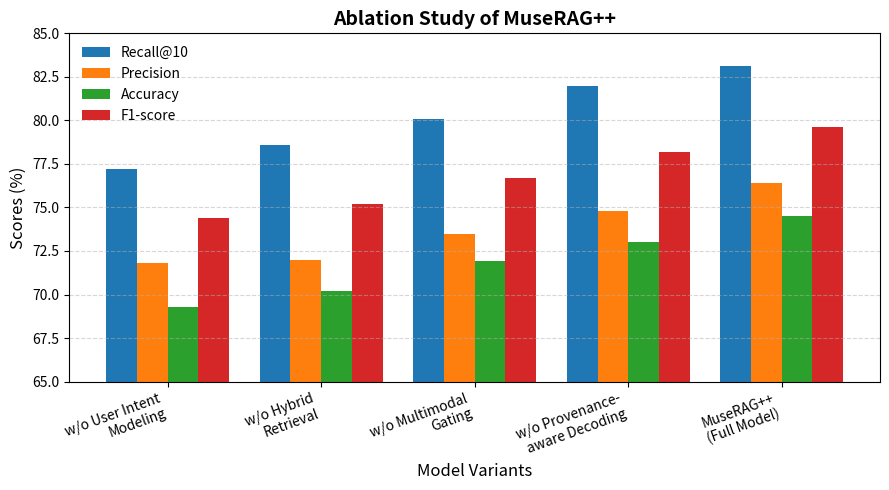

Python code for this plot:
import matplotlib.pyplot as plt
import numpy as np

# 模型名称
models = [
    "w/o User Intent\nModeling",
    "w/o Hybrid\nRetrieval",
    "w/o Multimodal\nGating",
    "w/o Provenance-\naware Decoding",
    "MuseRAG++\n(Full Model)"
]

# 指标数据
recall = [77.2, 78.6, 80.1, 82.0, 83.1]
precision = [71.8, 72.0, 73.5, 74.8, 76.4]
accuracy = [69.3, 70.2, 71.9, 73.0, 74.5]
f1 = [74.4, 75.2, 76.7, 78.2, 79.6]

# 柱宽与位置
x = np.arange(len(models))
width = 0.2

# 绘制柱状图
plt.figure(figsize=(9, 5))
plt.bar(x - 1.5*width, recall, width, label='Recall@10')
plt.bar(x - 0.5*width, precision, width, label='Precision')
plt.bar(x + 0.5*width, accuracy, width, label='Accuracy')
plt.bar(x + 1.5*width, f1, width, label='F1-score')

# 样式调整
plt.xlabel("Model Variants", fontsize=12)
plt.ylabel("Scores (%)", fontsize=12)
plt.title("Ablation Study of MuseRAG++", fontsize=14, weight='bold')
plt.xticks(x, models, rotation=20, ha='right')
plt.ylim(65, 85)
plt.grid(axis='y', linestyle='--', alpha=0.5)
plt.legend(fontsize=10, loc='upper left', frameon=False)
plt.tight_layout()

# 保存图像
plt.savefig("ablation_study_muserag.png", dpi=400)
plt.show()
